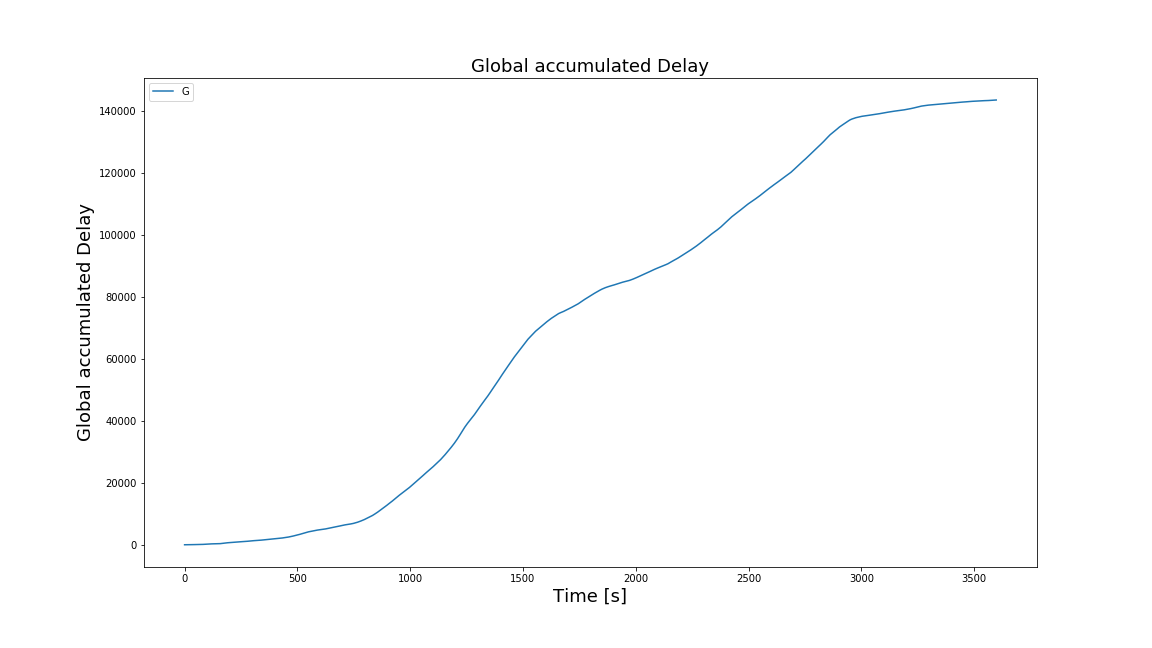

The file beside this chart, header and first rows:
Time, Global accumulated Delay
0, 0.0
1, 0.0
2, 0.0
3, 0.0
4, 0.0
5, 0.0
6, 0.0
7, 0.0
8, 0.0
9, 0.0
10, 0.0
11, 0.0
12, 0.0
13, 0.0
14, 0.0
15, 0.0
16, 0.0
17, 0.1719
18, 0.7184
19, 1.748
20, 3.248
21, 4.806
22, 7.215
23, 10.29
24, 13.93
25, 17.97
26, 21.88
27, 25.95
28, 30.02
29, 33.91
30, 37.3
31, 40.15
32, 41.96
33, 43.76
34, 45.63
35, 47.56
36, 49.49
37, 51.48
38, 53.52
39, 55.58
40, 57.23
41, 58.42
42, 59.23
43, 59.51
44, 59.66
45, 59.75
46, 59.93
47, 60.44
48, 61.26
49, 62.25
50, 62.99
51, 63.41
52, 63.75
53, 63.95
54, 64.01
55, 64.04
56, 64.06
57, 64.06
58, 64.06
59, 64.1
... 3,539 more rows
